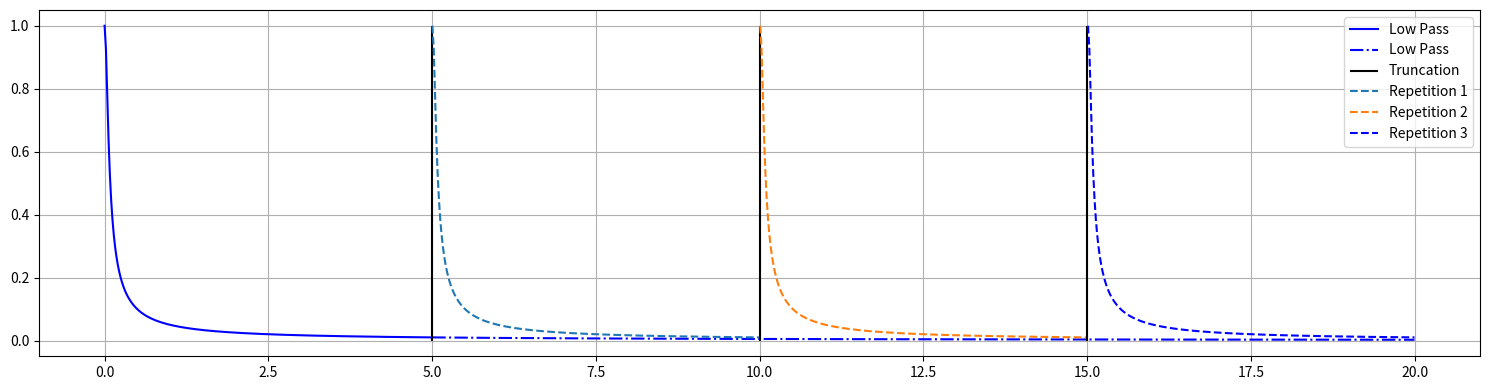
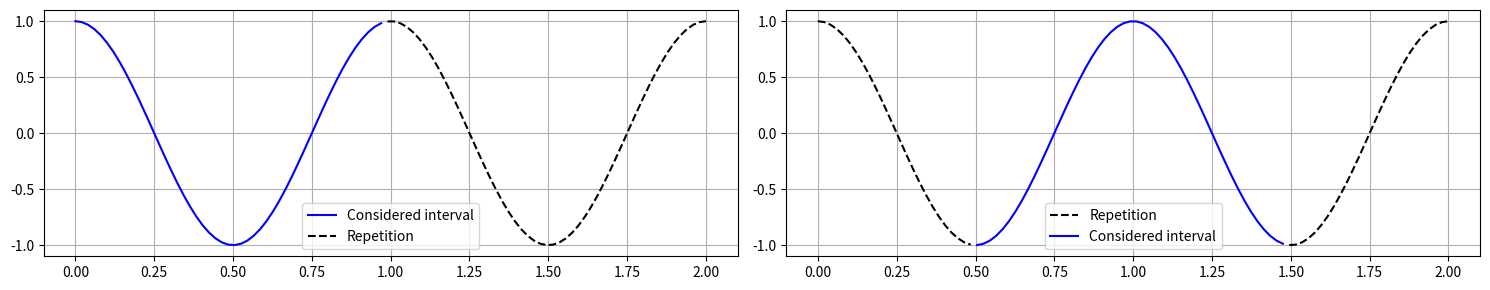
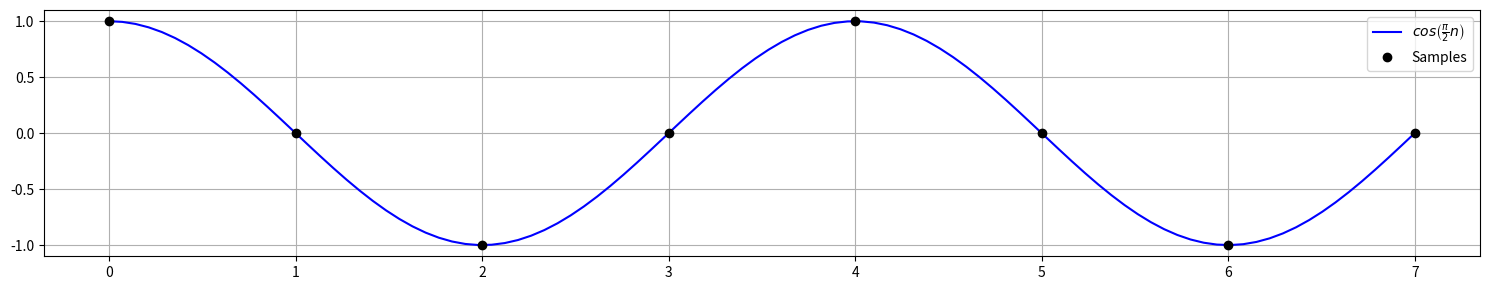

Reproduce these figures in Python, in order.
#!/usr/bin/env python
# coding: utf-8

# # 09 - DFT
# Lecture 09 - 25 October 2021
# 
# ## Fourier Transforms
# Up to now the focus was on two main kind of Fourier Transforms:
# 
# **Fourier Integral** ($\mathcal{L}^2$ functions, based on Fourier theorem)
# 
# \begin{align*}
#     f(t)&=\frac{1}{2\pi}\int_{-\infty}^{+\infty}\tilde{F}(\omega)e^{-i\omega t} d\omega \qquad \text{Inverse Fourier Transform} \\
#     \tilde{F}(\omega)&=\int_{-\infty}^{+\infty}f(t)e^{i\omega t} dt \qquad \text{Fourier Transform}
# \end{align*}
#   
#   
# **Fourier Series** (for periodic functions)
# 
# \begin{align*}
#     f(t)=\sum_{k} a_k e^{-i\omega_k t} \qquad \omega_k=\frac{2\pi}{T}k \qquad \text{Fourier Series}\\
#     a_k=\frac{1}{T}\int_{-\frac{T}{2}}^{\frac{T}{2}} f(t) e^{i\omega_k t}dt \qquad \qquad \text{Fourier Coefficients}\\
# \end{align*}
# 
# The Fourier series needs the functions considered to be periodic. A quick fix for that is to truncate the function when they are sufficiently close to zero and periodically repeat them.

# In[1]:


import matplotlib.pyplot as plt
import numpy as np

##############
# PARAMETERS #
##############
T=5 # When to truncate the function
tau = 20
omega = np.linspace(start=0, stop=20, num=1000, endpoint=True)

lp = np.abs(1/(1-1j*omega*tau) )

#########
# PLOTS #
#########
fig, ax = plt.subplots(1, 1, figsize=(15, 4))

idx = (np.abs(omega - T)).argmin() # Closest value to T

ax.plot(omega[:idx], lp[:idx], "b", label="Low Pass")
ax.plot(omega[idx:], lp[idx:], "b-.", label="Low Pass")
ax.vlines(x=T, ymin=0, ymax=1, color="k", label="Truncation")

idx = (np.abs(omega - T)).argmin() # Closest value to T
i=1;
while ((i+1)*idx)<omega.shape[0]:
    ax.plot(omega[i*idx:(i+1)*idx], lp[:idx], "--", label="Repetition {:d}".format(i))
    ax.vlines(x=(i+1)*T, ymin=0, ymax=1, color="k")
    i=i+1

ax.plot(omega[i*idx:], lp[:omega.shape[0]-i*idx], "b--", label="Repetition {:d}".format(i))



ax.grid()
ax.legend()
fig.tight_layout()
plt.show()


# ## Discrete Fourier Transform
# 
# The _discrete Fourier Transform_ (DFT) is the discrete version of the Fourier Transform that does _not_ require the computation of integrals. The _Fast Fourier Transform_ (FFT) is a faster way ($\mathcal{O}(Nlog(N))$ instead of $\mathcal{O}(N^2)$) to compute the DFT with some minor additional constraints. Let's walk through the DFT:
# 
# ```{admonition} Assumption
# Assume a function $f$ which is periodic ($f(t+T)=f(t)$) and has period equal to an _even_ multiple of the sampling time T: $T_f=NT, N\in\mathcal{N}^{+}_{even}$. 
# ```
# 
# The Fourier series of such a function is:
# \begin{align*}
# f(t)&= \sum_k a_k e^{- i\frac{2\pi k}{NT}t} \\
# a_k&= \frac{1}{NT} \int_{-\frac{NT}{2}}^{\frac{NT}{2}} f(t)  e^{i\frac{2\pi}{NT}kt} dt = \int_{0}^{NT} f(t)  e^{i\frac{2\pi}{NT}kt} dt\qquad \omega_k = \frac{2\pi}{NT}k, \quad k\in \mathcal{Z}\\
# \end{align*}

# In[2]:


import matplotlib.pyplot as plt
import numpy as np

##############
# PARAMETERS #
##############
omega = np.linspace(start=0, stop=2, num=100, endpoint=True)


#########
# PLOTS #
#########
fig, ax = plt.subplots(1, 2, figsize=(15, 3))

idx = (np.abs(omega - 1)).argmin() # Closest value to 2*pi

ax[0].plot(omega[:idx], np.cos(2*np.pi*omega[:idx]), "b", label="Considered interval")
ax[0].plot(omega[idx:], np.cos(2*np.pi*omega[idx:]), "k--", label="Repetition")

idx_s = (np.abs(omega - 0.5)).argmin() # Closest value to pi
idx_e = (np.abs(omega - 1.5)).argmin() # Closest value to 3*pi
ax[1].plot(omega[:idx_s], np.cos(2*np.pi*omega[:idx_s]), "k--", label="Repetition")
ax[1].plot(omega[idx_s:idx_e], np.cos(2*np.pi*omega[idx_s:idx_e]), "b", label="Considered interval")
ax[1].plot(omega[idx_e:], np.cos(2*np.pi*omega[idx_e:]), "k--", label="")


ax[0].grid(); ax[1].grid()
ax[0].legend(); ax[1].legend()
fig.tight_layout()
plt.show()


# A minimal assumption that is essential to make is that
# ```{admonition} Assumption
# $f(t)$ is $\frac{\pi}{T}$ band limited.
# ```
# This assumption is minimal because one usually works with physical signals that needs to be sampled according to the [Nyquist-Shannon theorem](https://en.wikipedia.org/wiki/Nyquist%E2%80%93Shannon_sampling_theorem):
# \begin{align*}
# -\frac{\pi}{T}\leq \omega_k \leq \frac{\pi}{T} \rightarrow -\frac{N}{2}\leq k < \frac{N}{2}
# \end{align*}
# 
# That explains why N was choosen even too. The series can then be split into two terms depending on the value of $k$:
# 
# \begin{align*}
# f(t)&= \sum_{k=-\frac{N}{2}}^{\frac{N}{2}-1} a_k e^{-i\frac{2\pi}{NT}kt} = \sum_{k=0}^{\frac{N}{2}-1} a_k e^{-i\frac{2\pi}{NT}kt} + \sum_{k=-\frac{N}{2}}^{-1} a_k e^{-i\frac{2\pi}{NT}kt}
# \end{align*}
# 
# It is possible to perform a change of variable in the second summation:
# \begin{align*}
# \sum_{k=-\frac{N}{2}}^{-1} a_k e^{-i\frac{2\pi}{NT}kt} = \sum_{k'=\frac{N}{2}}^{N-1} a_{k'-N} e^{-i\frac{2\pi}{NT}(k'-N)t} \qquad k'&=N+k\\
# k&= k'-N
# \end{align*}
# 
# so that the Fourier series becomes:
# 
# \begin{align*}
# \require{cancel}
# f(t)&= \sum_{k=0}^{\frac{N}{2}-1} a_k e^{-i\frac{2\pi}{NT}kt} + \sum_{k=-\frac{N}{2}}^{-1} a_k e^{-i\frac{2\pi}{NT}kt} \\
# &= \sum_{k=0}^{\frac{N}{2}-1} a_k e^{-i\frac{2\pi}{NT}kt} + \sum_{k=\frac{N}{2}}^{N-1} a_{k-N} e^{-i\frac{2\pi}{NT}kt}e^{i\frac{2\pi}{\cancel{N}T}\cancel{N}t}
# \end{align*}
# 
# As it was stated before, a physical signal is usually band limited and sampled with sampling time T:
# \begin{align*}
# f[n]=f(nT)&= \sum_{k=0}^{\frac{N}{2}-1} a_k e^{-i\frac{2\pi}{N\cancel{T}}kn\cancel{T}} + \sum_{k=\frac{N}{2}}^{N-1} a_{k-N} e^{-i\frac{2\pi}{N\cancel{T}}kn\cancel{T}}\cancelto{1}{e^{i\frac{2\pi}{T}nT}} \\
# &= \sum_{k=0}^{\frac{N}{2}-1} a_k e^{-i\frac{2\pi}{N}kn} + \sum_{k=\frac{N}{2}}^{N-1} a_{k-N} e^{-i\frac{2\pi}{N}kn}
# \end{align*}
# 
# this leads to a new series defined as:
# 
# \begin{align*}
# F_k = \begin{cases}
# a_k N \quad &\text{if } 0\leq k<\frac{N}{2} \\
# a_{k-N}N \quad &\text{if } \frac{N}{2}\leq k<N \\
# \end{cases} \quad \iff \quad a_k = \begin{cases}
# \frac{F_k}{N} \quad &\text{if } 0\leq k<\frac{N}{2} \\
# \frac{F_{k+N}}{N} \quad &\text{if } -\frac{N}{2}\leq k<0 \\
# \end{cases}
# \end{align*}
# 
# this new series allows to merge the two summations:
# \begin{align*}
# f[n] &= \sum_{k=0}^{\frac{N}{2}-1} \frac{F_k}{N} e^{-i\frac{2\pi}{N}kn} + \sum_{k=\frac{N}{2}}^{N-1} \frac{F_k}{N}e^{-i\frac{2\pi}{N}kn} \\
# &= \frac{1}{N}\sum_{k=0}^{N-1} F_ke^{-i\frac{2\pi}{N}kn} \quad \text{Inverse DFT}
# \end{align*}
# 
# As it is clear from the previous formula, the Inverse DFT allows us to compute the integral $a_k=\frac{1}{T}\int_{-\frac{T}{2}}^{\frac{T}{2}} f(t) e^{i\omega_k t}dt$ without needing to perform any kind of integration. Furthermore:
# 
# \begin{align*}
# \sum_{n=0}^{N-1}f[n]e^{i \frac{2\pi}{N}nl} &= \sum_{n=0} e^{i\frac{2\pi}{N}nl} \left(\frac{1}{N}\sum_{k=0}^{N-1}F_k e^{-i\frac{2\pi}{N}nk} \right)\\
# &= \sum_{k=0} \frac{F_k}{N}\left[\sum_{n=0}^{N-1} e^{i\frac{2\pi}{N}n(l-k)}\right] \qquad [...]=\begin{cases}
# \frac{1-e^{i2\pi/(l-k)}}{1-e^{i2\pi/(N(l-k))}}=0 \quad \text{if } l\not=k\\
# N \quad \text{if } l=k 
# \end{cases} \\&= \sum_{k=0}^{N-1}F_k \delta_{l,k}=F_l
# \end{align*}
# 
# This relation provides an expression for the DFT. Summing up:
# 
# ### Discrete Fourier Transform
# \begin{align*}
# F_k = \sum_{n=0}^{N-1}f[n]e^{i \frac{2\pi}{N}nl}
# \end{align*}
# 
# ### Inverse Discrete Fourier Transform
# \begin{align*}
# f[n]=\frac{1}{N}\sum_{k=0}^{N-1} F_ke^{-i\frac{2\pi}{N}kn}
# \end{align*}
# 
# It's is essential to remark that what was found is a **way to compute a continuous transform $\mathcal{FT}$ using only discrete summations** which computers can handle very well and with minimum errors.
# 
# ## Properties of the DFT
# 
# ### Periodicity
# #### In time  
# \begin{align*}
# f[n+T]=\sum_{k=0}^{N-1}F_k e^{-i\frac{2\pi}{T}(n+T)k}=\sum_{k=0}^{N-1}F_k e^{-i\frac{2\pi}{T}nk} = f[n]
# \end{align*}
# 
# #### In Frequency
# \begin{align*}
# F_{k+N} = \sum_{n=0}^{N-1}f[n]e^{i \frac{2\pi}{N}n(k+N)} = \sum_{n=0}^{N-1}f[n]e^{i \frac{2\pi}{N}nk} = F_k
# \end{align*}
# 
# #### Perceval relation
# ```{warning}
# As the actual energy of a periodic signal is infinite. For that reason, when talking about energy for a periodic signal, only one period is taken into account.
# ```
# 
# \begin{align*}
# \sum_{n=0}^{N-1} \left| f[n]\right|^2 &= \sum_{n=0}^{N-1} \left( \frac{1}{N}\sum_{k=0}^{N-1}F_ke^{-i \frac{2\pi}{N}nk} \right)\left( \frac{1}{N} \sum_{l=0}^{N-1}F_l^* e^{i \frac{2\pi}{N}nl} \right) \\
# &= \frac{1}{N^2} \sum_{k=0}^{N-1} \sum_{l=0}^{N-1} F_k F_l^* \cancelto{\delta_{l,k}}{\sum_{n=0}^{N-1}e^{i\frac{2\pi}{N}n(l+k)}} \\
# \implies & \sum_{n=0}^{N-1} \left| f[n]\right|^2 = \frac{1}{N^2}\sum_{n=0}^{N-1} \left| F_k\right|^2
# \end{align*}
# 
# Finally, before moving to a small exercise, let's introduce a new notation:
# 
# \begin{align*}
# \begin{array}{l}
# f_n &= f[n] \\
# W_N&=e^{i\frac{2\pi}{N}} \quad \text{(Twiddle Factor)}\\
# \end{array} \implies \begin{array}{l}
# f_n &= \frac{1}{N}\sum_{k=0}^{N-1}F_k (W_N^*)^{nk} \qquad 0\leq k, n < N \\
# F_k &= \sum_{n=0}^{N-1} f_n W_N^{nk}
# \end{array}
# \end{align*}
# 
# These two are the conventional form of the DFT and its inverse.
#   
# ## Example
# Let's now evaluate the Fourier transform of the cosine with the following parameters:
# \begin{align*}
#     N &= 8 \\
#     f &= \frac{1}{4T} \\
#     t &= nT \\
#     f_n &= cos\left( 2\pi f t\right) = cos\left( \frac{2\pi}{4T} nT \right) = cos\left( \frac{\pi}{2}n\right) 
# \end{align*}

# In[3]:


import matplotlib.pyplot as plt
import numpy as np

##############
# PARAMETERS #
##############
n = np.linspace(start=0, stop=8, num=8, endpoint=False)
t = np.linspace(start=0, stop=7, num=100, endpoint=True)

#########
# PLOTS #
#########
fig, ax = plt.subplots(1, 1, figsize=(15, 3))

ax.plot(t, np.cos(np.pi/2 * t), "b", label=r"$cos\left( \frac{\pi}{2}n\right)$")
ax.plot(n, np.cos(np.pi/2 * n), "ko", label="Samples")

ax.grid()
ax.legend()
fig.tight_layout()
plt.show()


# \begin{align*}
#     F_k &= \sum_{n=0}^{7} e^{i \frac{2\pi}{8}nk}f_n \qquad m=\frac{n}{2}\\
#         &= \sum_{n=0}^{3}e^{i\frac{\pi}{2}mk}f_{2m} \\
#         &= \sum_{n=0}^{3}e^{i\frac{\pi}{2}mk} (-1)^m \\
#         &= 1 - e^{i\frac{\pi}{2}k} + e^{i\pi k} - e^{i\frac{3}{2}\pi k} \\
#         &= 1 + (-1)^k - e^{i\frac{\pi}{2}k}\left[ 1+(-1)^k \right] \\
#         &= \left[ 1 + (-1)^k \right] \left[ 1-e^{i\frac{\pi}{2}k} \right] \\
#         &= \begin{cases}
#                 0 \qquad \text{if } k=0,4 \\
#                 0 \qquad \text{if } k=1,5 \\
#                 4 \qquad \text{if } k=2,6 \\
#                 0 \qquad \text{if } k=3,7 \\
#             \end{cases}
# \end{align*}
# 
# Or, in an other way:
# \begin{align*}
#         a_{-4}&=\frac{F_{-4+8}}{8}=\frac{F_4}{8}=0 \qquad a_0=0 \\
#                  a_{-3}&=0 \qquad\qquad\qquad\qquad a_1=0\\
#                  a_{-2}&=1/2 \qquad\qquad\qquad\quad\ a_2=1/2\\
#                  a_{-1}&=0 \qquad\qquad\qquad\qquad a_3=0      \\
#                  \\
#          \implies& cos(2\pi ft) = \frac{1}{2}e^{-i 2\pi ft}+\frac{1}{2}e^{i 2\pi ft}
# \end{align*}
# 
# which is in accordance with the known
# 
# \begin{align*}
#     cos(2\pi ft) = \frac{e^{i 2\pi ft}+e^{-i 2\pi ft}}{2}
# \end{align*}
